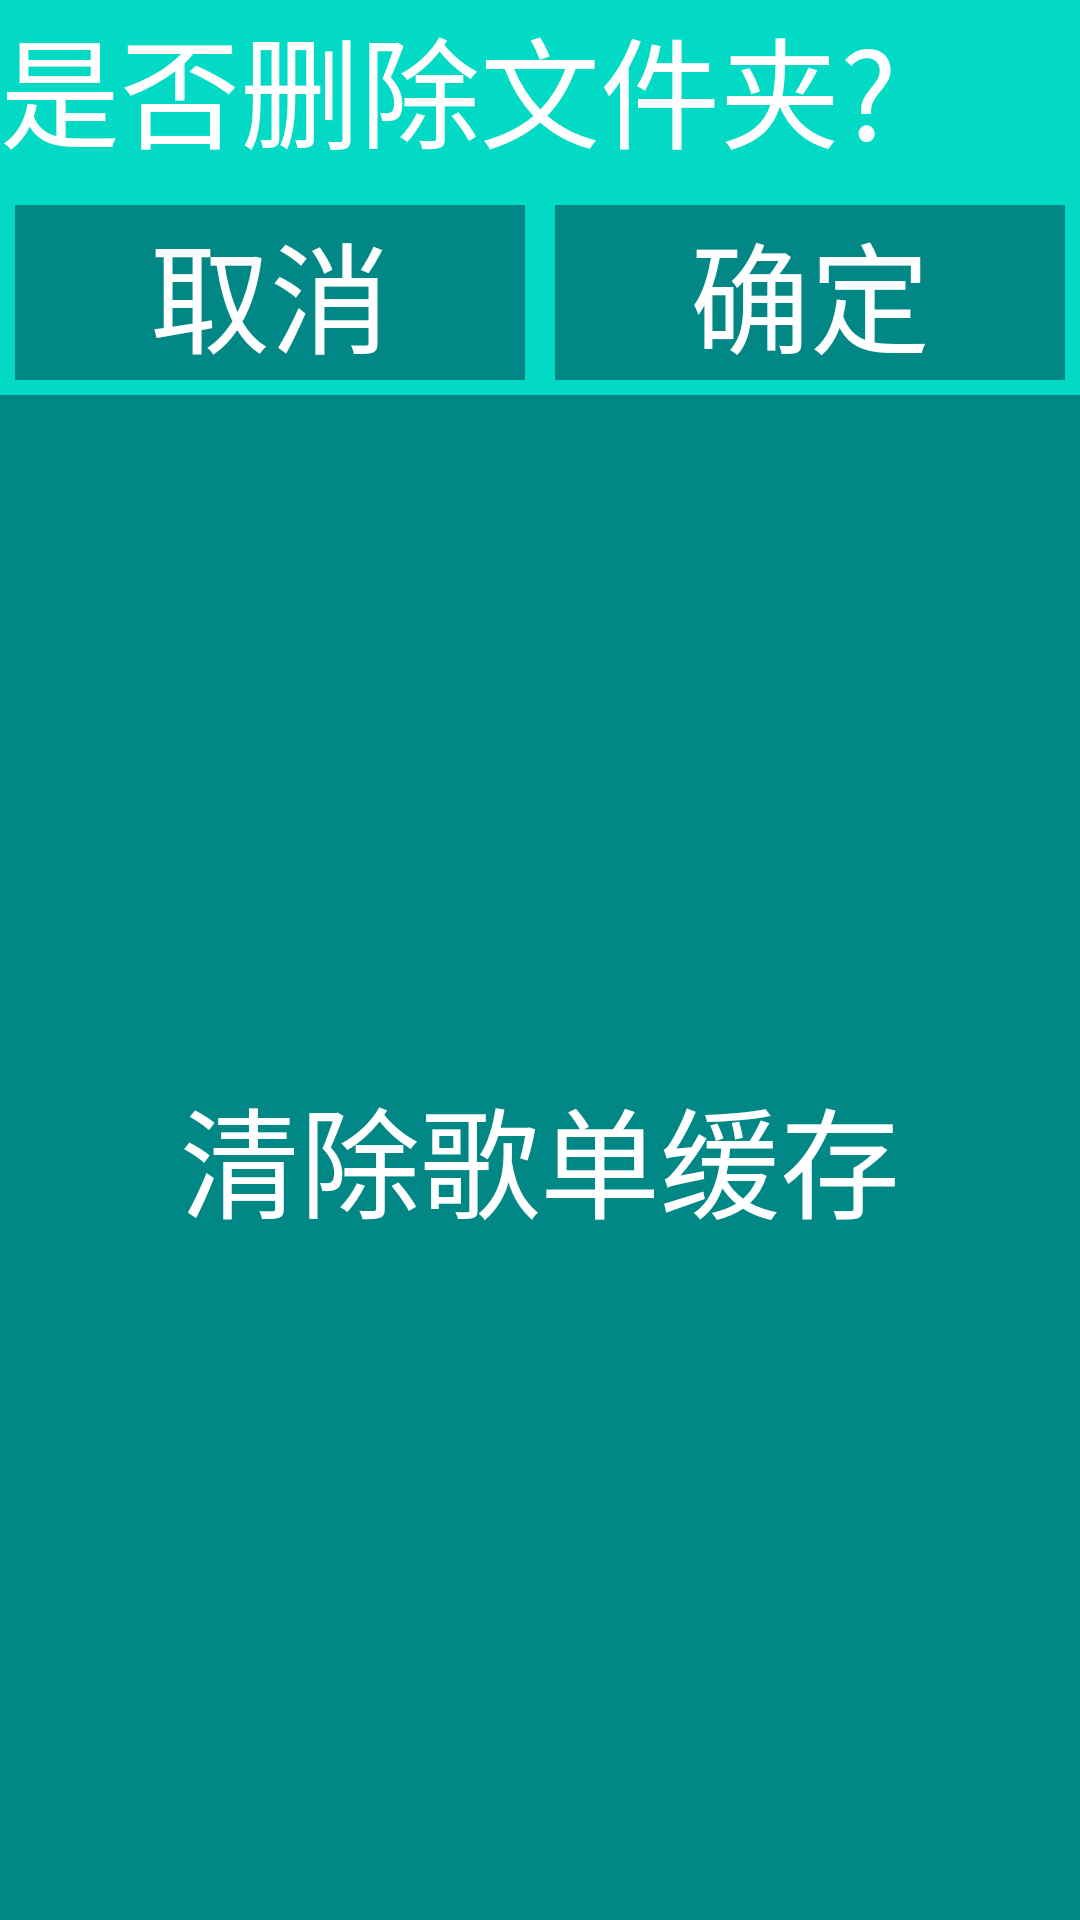

This screen was rendered from an Android layout file. Write that file and the resources it references.
<!-- AndroidManifest.xml: application theme android:Theme.NoTitleBar -->
<!-- res/layout/deletefolder_confirm.xml -->
<?xml version="1.0" encoding="utf-8"?>
<LinearLayout xmlns:android="http://schemas.android.com/apk/res/android"
    android:layout_width="match_parent"
    android:layout_height="wrap_content"
    android:gravity="center"
    android:background="@color/teal_200"
    android:orientation="vertical"
    android:id="@+id/deletefolder_edittext">

    <TextView
        android:id="@+id/deletefolder_edittext_title"
        android:layout_width="match_parent"
        android:layout_height="wrap_content"
        android:background="@color/teal_200"
        android:text="@string/delete_folder"
        android:textColor="@android:color/white"
        android:textSize="40sp" />

    <LinearLayout
        android:layout_width="match_parent"
        android:layout_height="wrap_content"
        android:layout_marginBottom="5dp"
        android:orientation="horizontal"
        android:paddingLeft="5dp"
        android:paddingRight="5dp"
        android:layout_marginTop="10dp">

        <Button

            android:id="@+id/deletefolder_edittext_btn_cancel"
            android:layout_width="0dp"
            android:layout_height="wrap_content"
            android:layout_marginEnd="10dp"
            android:layout_weight="1"
            android:background="@drawable/button_bg"
            android:text="@string/cancel"
            android:textColor="@android:color/white"
            android:textSize="40sp" />

        <Button
            android:id="@+id/deletefolder_edittext_btn_confirm"
            android:layout_width="0dp"
            android:layout_height="wrap_content"
            android:layout_weight="1"
            android:background="@drawable/button_bg"
            android:text="@string/confirm"
            android:textColor="@android:color/white"
            android:textSize="40sp" />


    </LinearLayout>
    <Button
        android:id="@+id/clear_list_cache"
        android:layout_width="match_parent"
        android:layout_height="0dp"
        android:layout_weight="1"
        android:background="@drawable/button_bg"
        android:text="@string/clear_list_cache"
        android:textColor="@android:color/white"
        android:textSize="40sp" />
</LinearLayout>
<!-- resources referenced by this layout -->
<resources>
  <color name="teal_200">#FF03DAC5</color>
  <!-- drawable button_bg (drawable) -->
  <?xml version="1.0" encoding="utf-8"?>
  <selector xmlns:android="http://schemas.android.com/apk/res/android">
      <item android:state_pressed="true" android:drawable="@color/teal_200" />
      <item android:state_enabled="false" android:drawable="@color/teal_custom_1"/>
      <item android:drawable="@color/teal_700"/>
  </selector>
  <string name="cancel">取消</string>
  <string name="clear_list_cache">清除歌单缓存</string>
  <string name="confirm">确定</string>
  <string name="delete_folder">是否删除文件夹?</string>
  <color name="teal_custom_1">#FF30c0b0</color>
  <color name="teal_700">#FF018786</color>
</resources>
